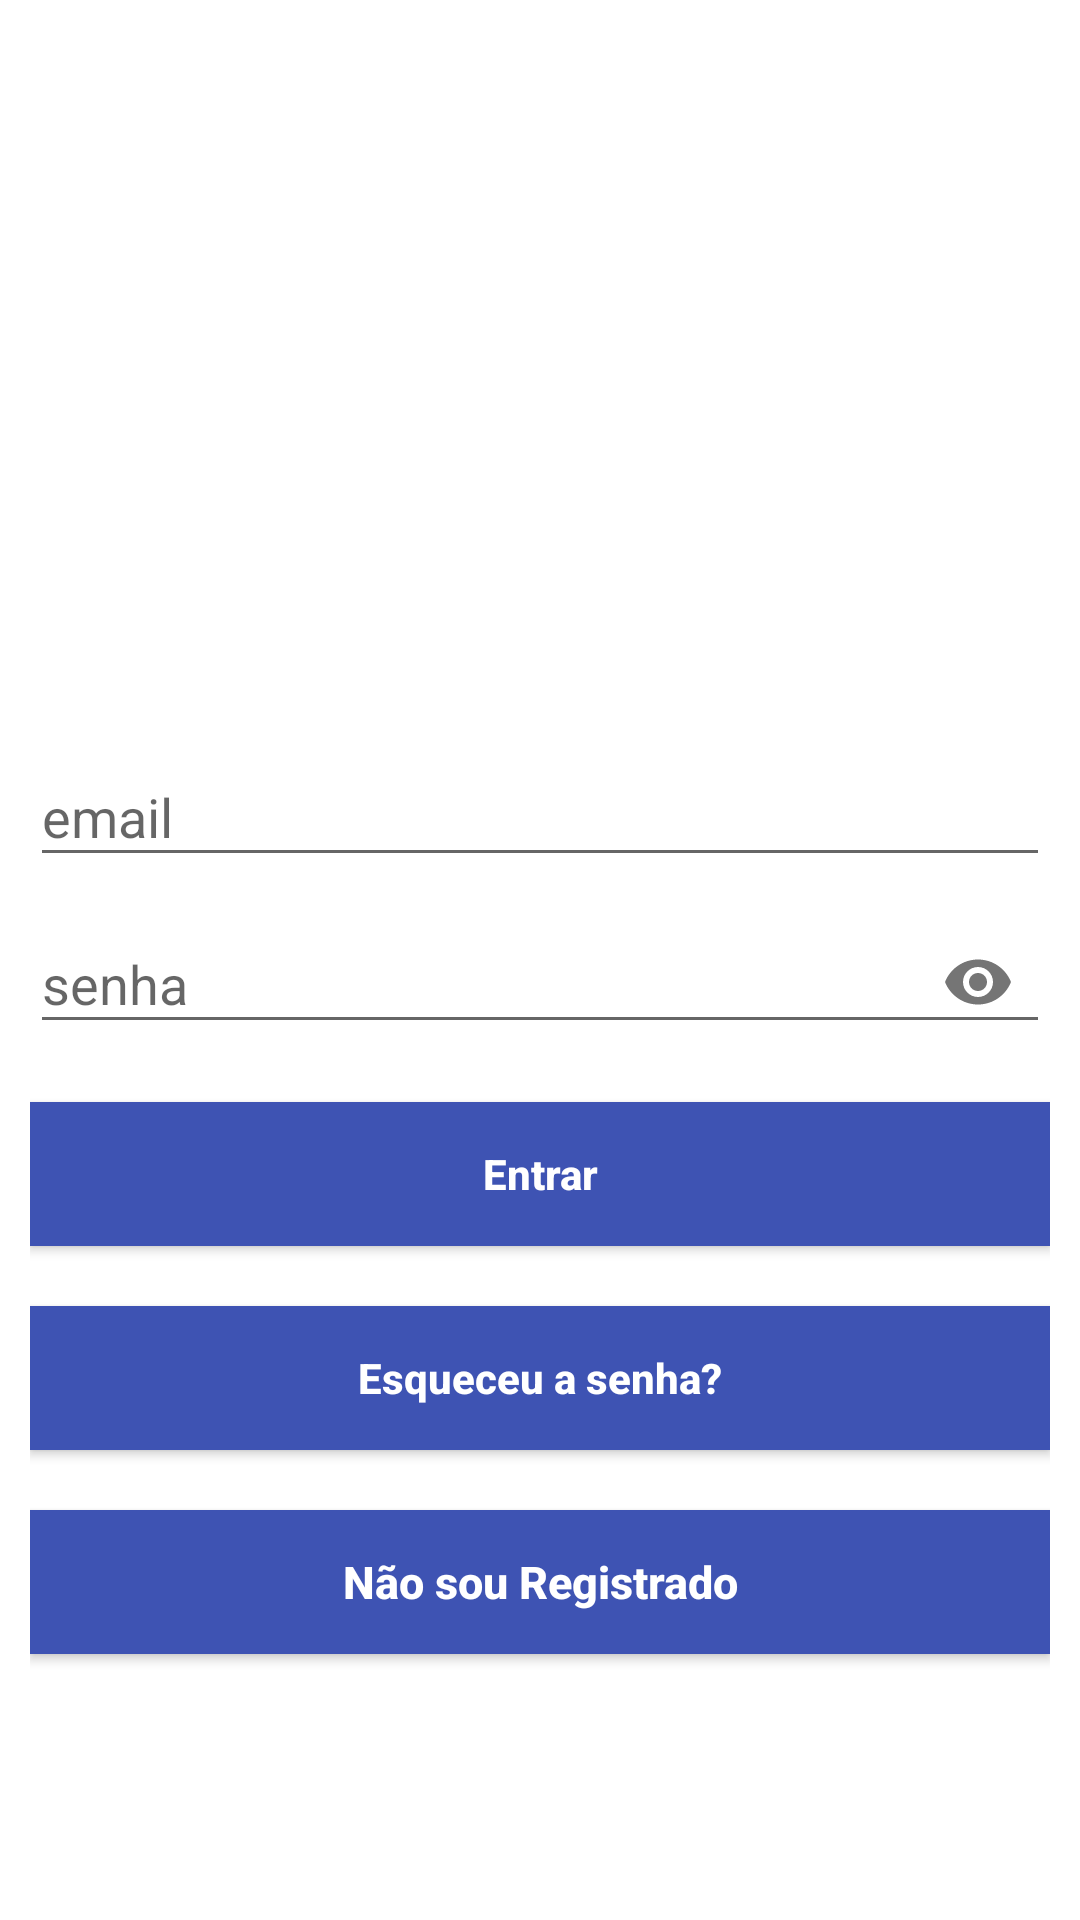

Write the Android layout XML for this screen, with the resource values it uses.
<!-- AndroidManifest.xml: application theme AppTheme.NoActionBar -->
<!-- res/layout/activity_login.xml -->
<?xml version="1.0" encoding="utf-8"?>
<LinearLayout
    android:orientation="vertical"
    xmlns:android="http://schemas.android.com/apk/res/android"
    xmlns:app="http://schemas.android.com/apk/res-auto"
    xmlns:tools="http://schemas.android.com/tools"
    android:layout_width="match_parent"
    android:layout_height="match_parent"
    android:background="#fff"
    >

    <LinearLayout
        android:background="#fff"
        android:layout_width="fill_parent"
        android:layout_height="fill_parent"

        android:orientation="vertical"
        android:padding="10dp"
        tools:ignore="MissingConstraints">

        <ImageView
            android:layout_width="200dp"
            android:layout_height="200dp"
            android:layout_gravity="center_horizontal"
            android:layout_marginBottom="30dp"
            android:contentDescription=""
            android:src="@drawable/ic_loktal"
            tools:ignore="ContentDescription" />

    <com.google.android.material.textfield.TextInputLayout
        android:layout_width="match_parent"
        android:layout_height="wrap_content" >
        <EditText
            android:id="@+id/id_email"
            android:layout_width="match_parent"
            android:layout_height="wrap_content"
            android:hint="email"
            android:inputType="textEmailAddress"
            android:imeOptions="actionNext"/>
    </com.google.android.material.textfield.TextInputLayout>


    <com.google.android.material.textfield.TextInputLayout
        android:layout_width="match_parent"
        android:layout_height="wrap_content"
        android:layout_alignParentLeft="true"
        android:layout_alignParentStart="true"
        app:passwordToggleEnabled="true"
        android:layout_below="@+id/ti_username">

        <EditText
            android:id="@+id/id_senha"
            android:layout_width="match_parent"
            android:layout_height="wrap_content"
            android:hint="senha"
            android:imeOptions="actionDone"
            android:inputType="textPassword" />
    </com.google.android.material.textfield.TextInputLayout>






    

    <Button
        android:id="@+id/id_btn_entrar"

        android:textAllCaps="false"
        android:layout_width="match_parent"
        android:layout_height="wrap_content"
        android:layout_marginTop="16dp"
        android:background="@color/colorPrimary"
        android:text="@string/btn_login"
        android:textColor="#fff"
        android:textStyle="bold" />

    <Button
        android:id="@+id/id_btn_resetar"
        android:layout_width="fill_parent"
        android:layout_height="wrap_content"
        android:layout_marginTop="20dip"
        android:background="@color/colorPrimary"
        android:text="@string/btn_forgot_password"
        android:textAllCaps="false"
        android:textStyle="bold"
        android:textColor="#fff" />
    <Button
        android:id="@+id/id_btn_registrar"
        android:layout_width="fill_parent"
        android:layout_height="wrap_content"
        android:layout_marginTop="20dip"
        android:background="@color/colorPrimary"
        android:text="@string/btn_link_to_register"
        android:textAllCaps="false"
        android:textColor="#fff"
        android:textStyle="bold"
        android:textSize="15sp" />
        <ProgressBar
            android:visibility="gone"
            android:id="@+id/id_progressbar"
            android:layout_width="100dp"
            android:layout_height="100dp"
            android:layout_gravity="center|bottom"
            tools:layout_editor_absoluteX="142dp"
            tools:layout_editor_absoluteY="162dp"
            tools:ignore="MissingConstraints" />
    </LinearLayout>

</LinearLayout>
<!-- resources referenced by this layout -->
<resources>
  <color name="colorPrimary">#FF3E53B3</color>
  <string name="btn_forgot_password">Esqueceu a senha?</string>
  <string name="btn_link_to_register">Não sou Registrado</string>
  <string name="btn_login">Entrar</string>
  <style name="AppTheme.NoActionBar">
          <item name="windowActionBar">false</item>
          <item name="windowNoTitle">true</item>
      </style>
</resources>
